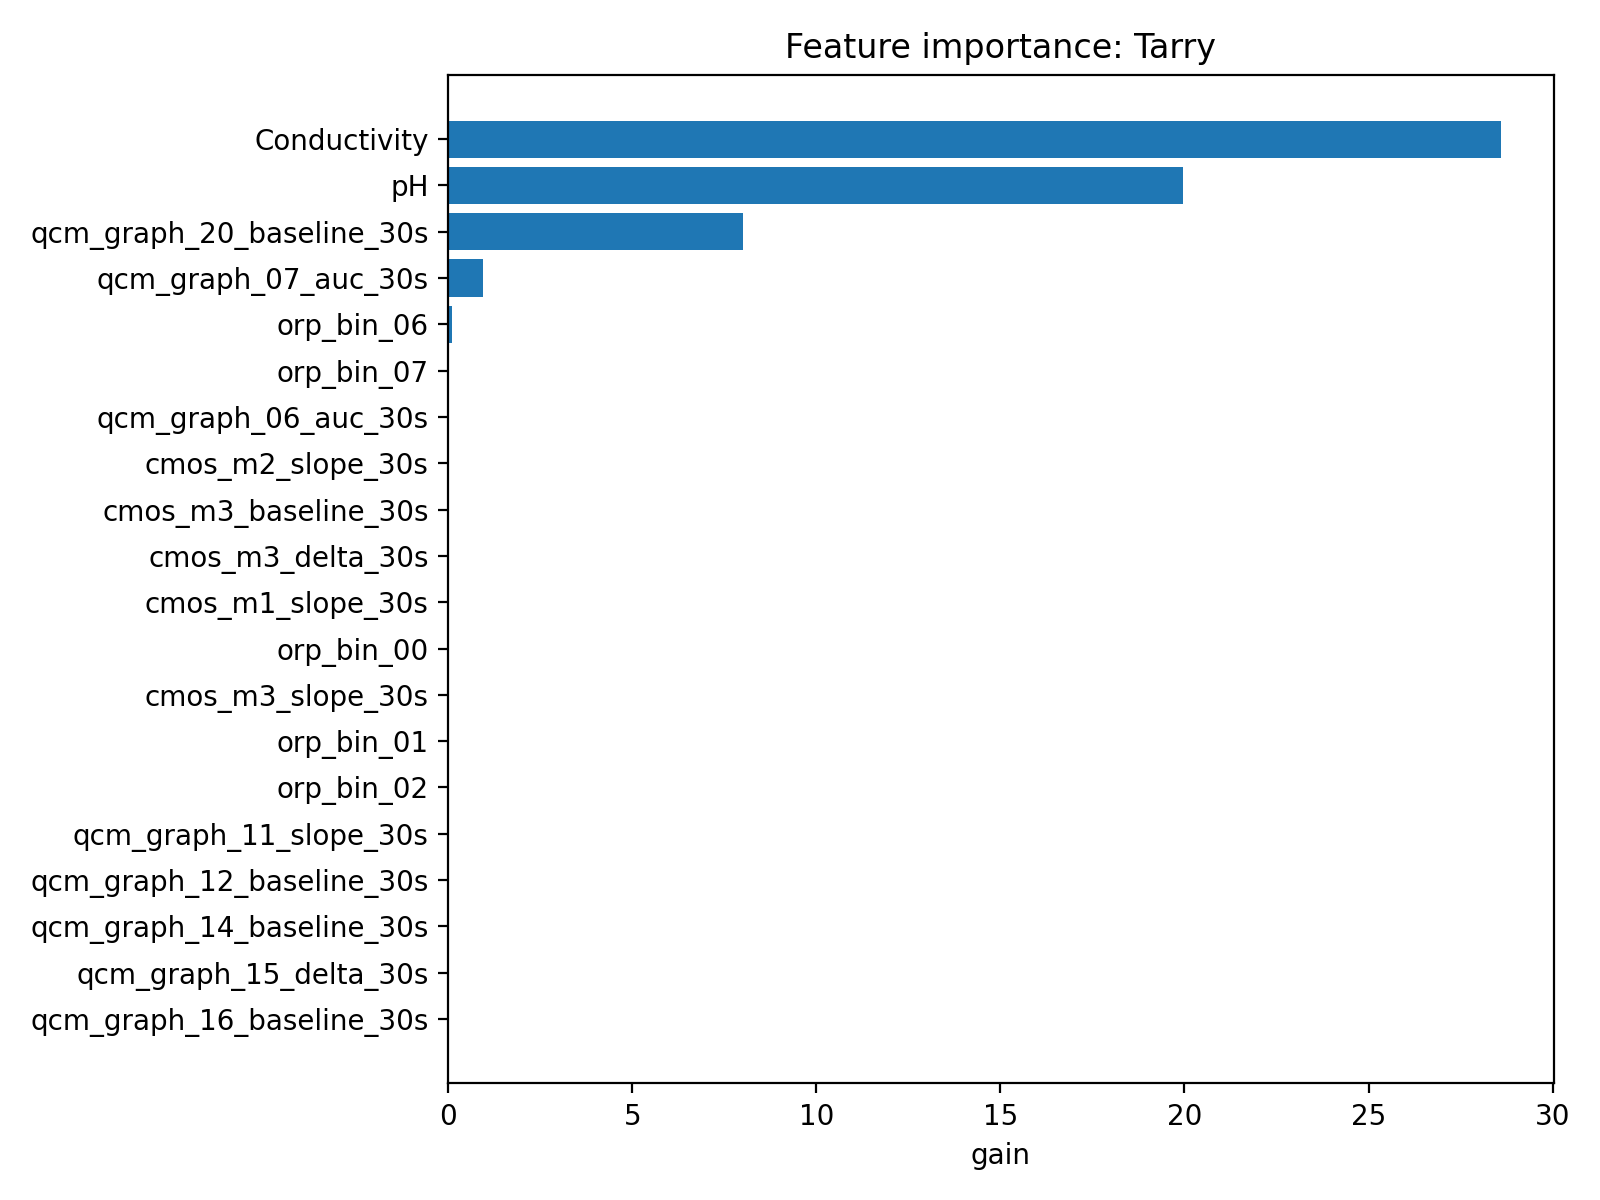

Data behind this chart, as committed beside it:
feature, importance
Conductivity, 28.6
pH, 19.97
qcm_graph_20_baseline_30s, 7.998
qcm_graph_07_auc_30s, 0.953
orp_bin_06, 0.1068
orp_bin_07, 8.594859849872516e-13
qcm_graph_06_auc_30s, 2.945615963039036e-15
cmos_m2_slope_30s, 1.1353004574045686e-15
cmos_m3_baseline_30s, 2.8842713403591554e-16
cmos_m3_delta_30s, 1.1102199807378273e-16
cmos_m1_slope_30s, 2.983689183499141e-17
orp_bin_00, 2.0570308431439386e-17
cmos_m3_slope_30s, 3.469449851124721e-18
orp_bin_01, 7.888611074060026e-30
orp_bin_02, 4.814819982207356e-35
qcm_graph_11_slope_30s, 0.0
qcm_graph_12_baseline_30s, 0.0
qcm_graph_14_baseline_30s, 0.0
qcm_graph_15_delta_30s, 0.0
qcm_graph_16_baseline_30s, 0.0
qcm_graph_20_slope_30s, 0.0
qcm_graph_03_auc_30s, 0.0
qcm_graph_06_baseline_30s, 0.0
qcm_graph_04_slope_30s, 0.0
qcm_graph_09_baseline_30s, 0.0
qcm_graph_07_delta_30s, 0.0
qcm_graph_08_max_30s, 0.0
qcm_graph_04_auc_30s, 0.0
qcm_graph_09_slope_30s, 0.0
qcm_graph_13_auc_30s, 0.0
qcm_graph_09_delta_30s, 0.0
qcm_graph_05_slope_30s, 0.0
qcm_graph_03_slope_30s, 0.0
qcm_graph_11_delta_30s, 0.0
qcm_graph_10_slope_30s, 0.0
qcm_graph_06_delta_30s, 0.0
qcm_graph_09_max_30s, 0.0
qcm_graph_22_baseline_30s, 0.0
qcm_graph_14_delta_30s, 0.0
qcm_graph_22_delta_30s, 0.0
qcm_graph_04_max_30s, 0.0
qcm_graph_15_auc_30s, 0.0
qcm_graph_05_auc_30s, 0.0
qcm_graph_03_max_30s, 0.0
Brix_1, 0.0
qcm_graph_21_auc_30s, 0.0
qcm_graph_13_delta_30s, 0.0
group_id, 0.0
qcm_graph_11_auc_30s, 0.0
qcm_graph_21_baseline_30s, 0.0
qcm_graph_12_max_30s, 0.0
qcm_graph_11_max_30s, 0.0
qcm_graph_08_slope_30s, 0.0
qcm_graph_16_slope_30s, 0.0
qcm_graph_15_baseline_30s, 0.0
qcm_graph_09_auc_30s, 0.0
qcm_graph_20_auc_30s, 0.0
qcm_graph_15_max_30s, 0.0
qcm_graph_22_auc_30s, 0.0
qcm_graph_06_max_30s, 0.0
... 82 more rows
